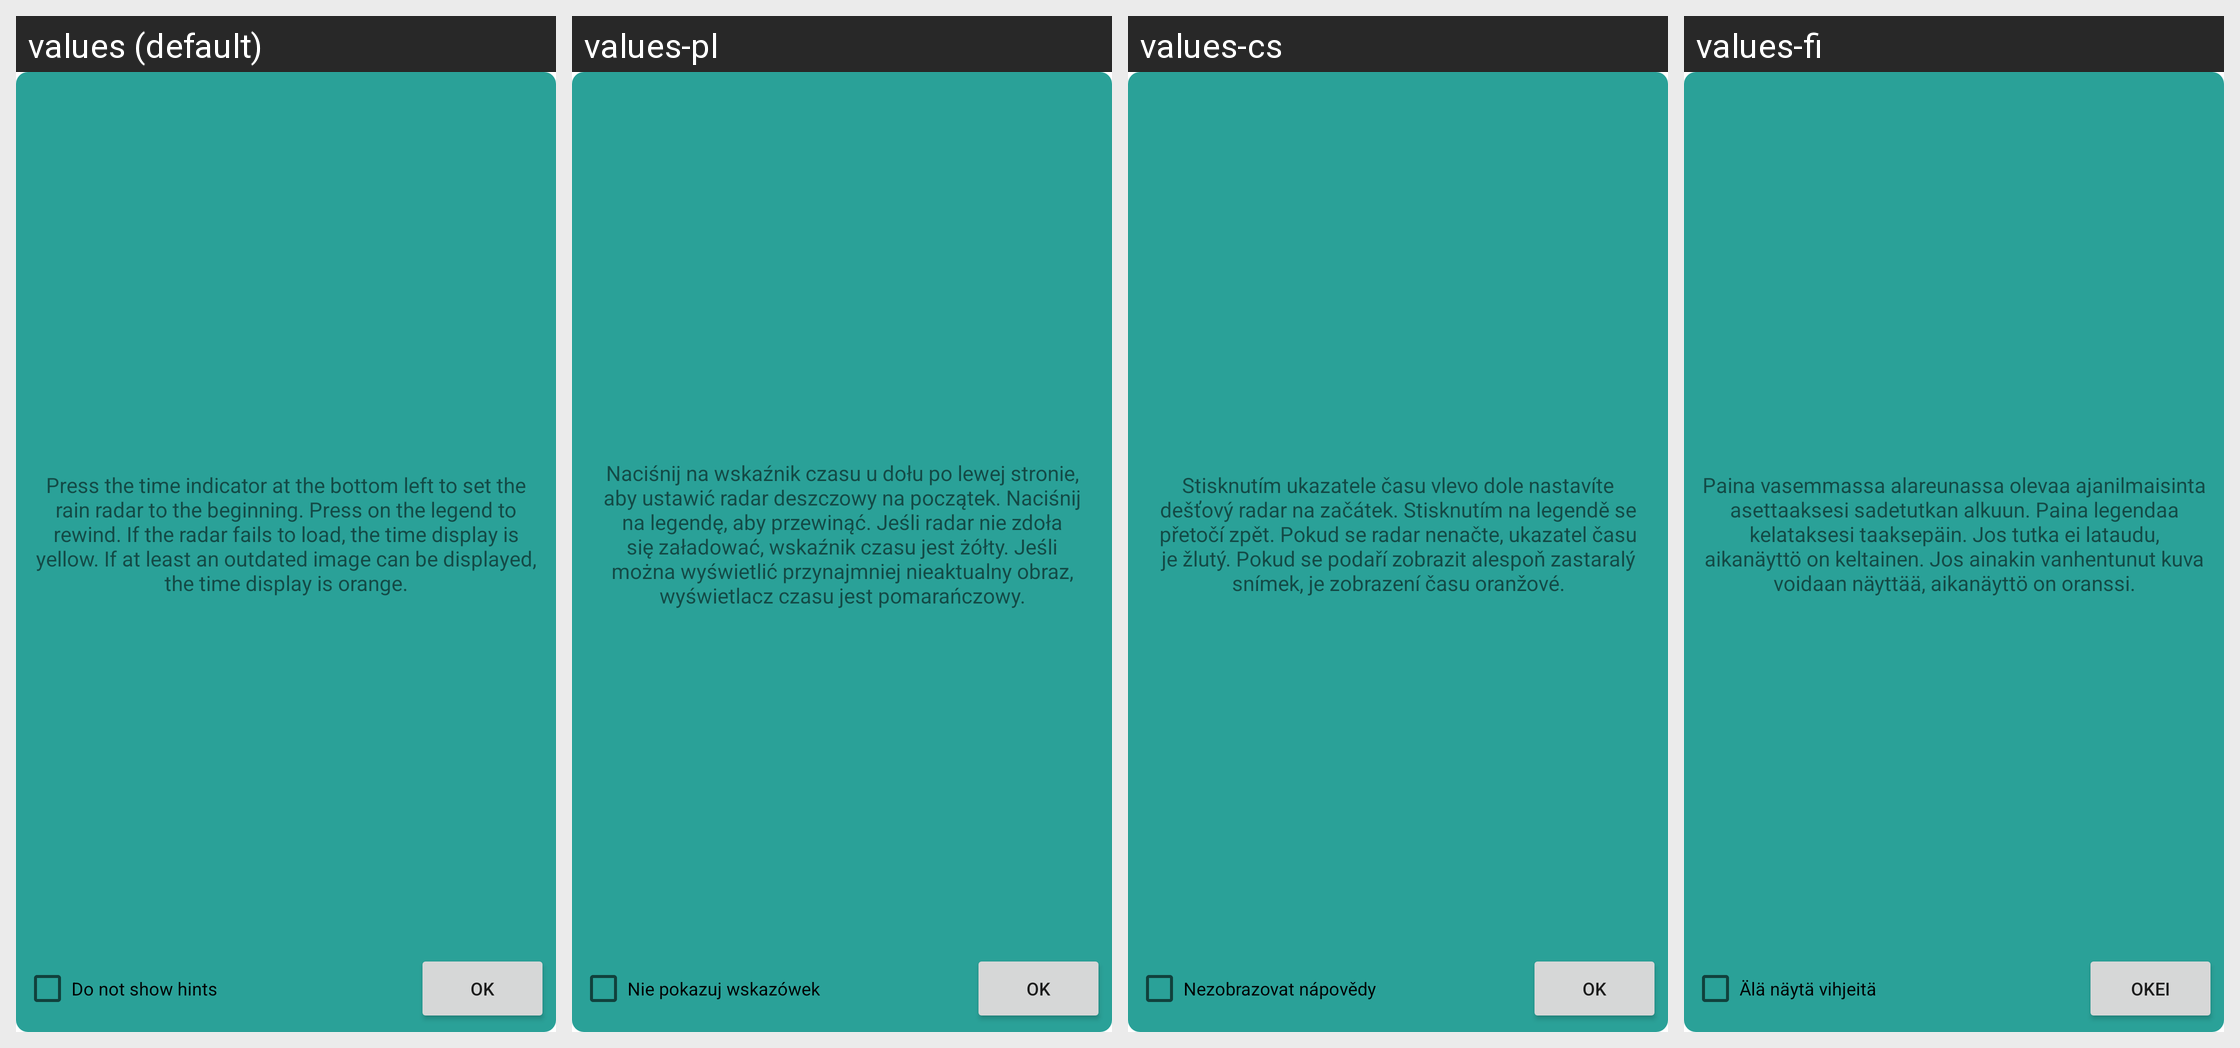

The same Android screen rendered under several of its app's locales, left to right. List the strings drawn on it with the default value and each locale's translation.
Android screen res/layout/popup_hint2.xml rendered under 4 locales, left to right: values (default), values-pl, values-cs, values-fi. Device: Nexus 5 (rendered at 1080×1920; each locale shown at half size, 540×960, under a caption strip naming it); theme Theme.MaterialComponents.DayNight.NoActionBar.
Other locales in the repository, not shown: values-da, values-de, values-es, values-fr, values-ga, values-hu, values-in, values-it, values-nb-rNO, values-nl, values-ru, values-sv, values-uk, values-zh-rTW.
Strings drawn on this screen, with the default value and each locale's value (text and hints the layout hard-codes, and strings that could not be matched under every locale, appear in the picture but are not listed):

alertdialog_ok
  values: OK
  values-pl: OK
  values-cs: Ok
  values-fi: OKEI

hint_no
  values: Do not show hints
  values-pl: Nie pokazuj wskazówek
  values-cs: Nezobrazovat nápovědy
  values-fi: Älä näytä vihjeitä

hint_1
  values: Press the time indicator at the bottom left to set the rain radar to the beginning. Press on the legend to rewind. If the radar fails to load, the time display is yellow. If at least an outdated image can be displayed, the time display is orange.
  values-pl: Naciśnij na wskaźnik czasu u dołu po lewej stronie, aby ustawić radar deszczowy na początek. Naciśnij na legendę, aby przewinąć. Jeśli radar nie zdoła się załadować, wskaźnik czasu jest żółty. Jeśli można wyświetlić przynajmniej nieaktualny obraz, wyświetlacz czasu jest pomarańczowy.
  values-cs: Stisknutím ukazatele času vlevo dole nastavíte dešťový radar na začátek. Stisknutím na legendě se přetočí zpět. Pokud se radar nenačte, ukazatel času je žlutý. Pokud se podaří zobrazit alespoň zastaralý snímek, je zobrazení času oranžové.
  values-fi: Paina vasemmassa alareunassa olevaa ajanilmaisinta asettaaksesi sadetutkan alkuun. Paina legendaa kelataksesi taaksepäin. Jos tutka ei lataudu, aikanäyttö on keltainen. Jos ainakin vanhentunut kuva voidaan näyttää, aikanäyttö on oranssi.
